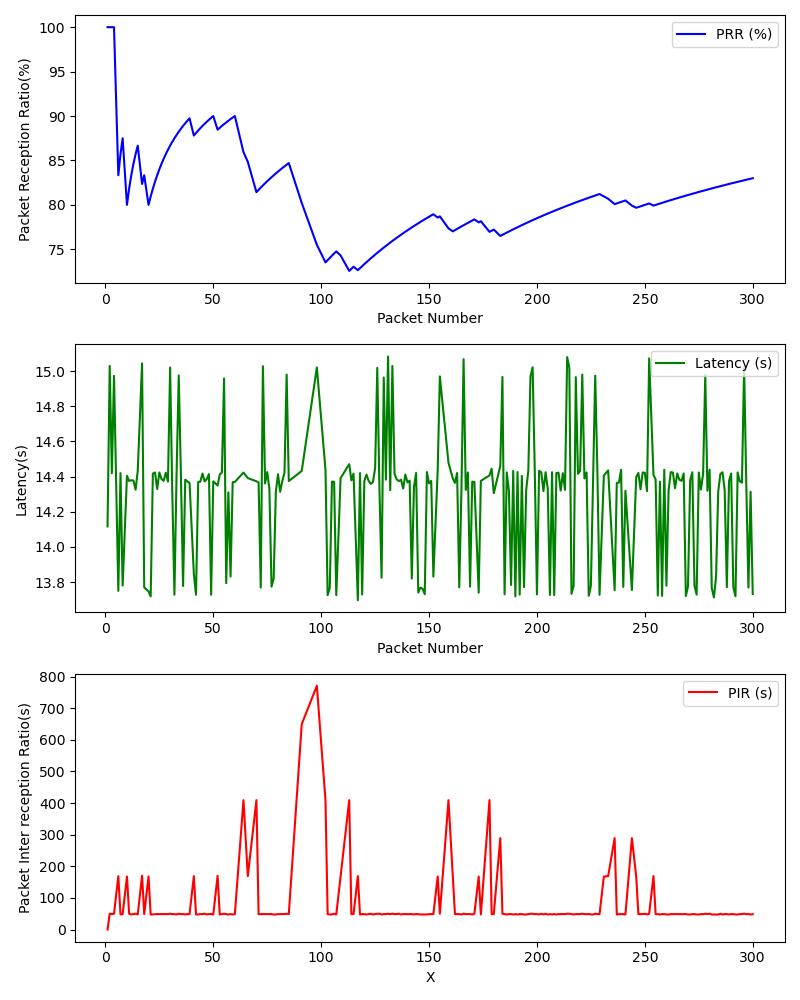

Values plotted in this chart, from the file beside it:
, Timestamp, Packet Number, PRR (%), Latency (ms), PIR (ms), S_Lat, S_Lon, S_Timestamp, S_Alt, S_Speed, R_Lat, R_Lon, R_Timestamp, R_Alt, R_Speed
0, 1709323237, 1, 100.0, 14.12, 0.0, , , , , , , , , , 
1, 1709323238, 2, 100.0, 15.03, 50.08, , , , , , , , , , 
2, 1709323238, 3, 100.0, 14.42, 48.84, , , , , , , , , , 
3, 1709323239, 4, 100.0, 14.97, 50.13, , , , , , , , , , 
4, 1709323241, 6, 83.33, 13.75, 169, , , , , , , , , , 
5, 1709323241, 7, 85.71, 14.42, 47.6, , , , , , , , , , 
6, 1709323242, 8, 87.5, 13.78, 48.86, , , , , , , , , , 
7, 1709323243, 10, 80.0, 14.4, 167.7, , , , , , , , , , 
8, 1709323244, 11, 81.82, 14.38, 50.13, , , , , , , , , , 
9, 1709323244, 12, 83.33, 14.38, 47.61, , , , , , , , , , 
10, 1709323245, 13, 84.62, 14.38, 48.7, , , , , , , , , , 
11, 1709323245, 14, 85.71, 14.33, 50.02, , , , , , , , , , 
12, 1709323246, 15, 86.67, 14.43, 47.71, , , , , , , , , , 
13, 1709323247, 17, 82.35, 15.04, 170.2, , , , , , , , , , 
14, 1709323248, 18, 83.33, 13.77, 48.81, , , , , , , , , , 
15, 1709323250, 20, 80.0, 13.75, 167.8, , , , , , , , , , 
16, 1709323250, 21, 80.95, 13.72, 47.51, , , , , , , , , , 
17, 1709323250, 22, 81.82, 14.42, 47.71, , , , , , , , , , 
18, 1709323251, 23, 82.61, 14.42, 48.63, , , , , , , , , , 
19, 1709323251, 24, 83.33, 14.33, 48.89, , , , , , , , , , 
20, 1709323252, 25, 84.0, 14.42, 48.89, , , , , , , , , , 
21, 1709323252, 26, 84.62, 14.39, 48.69, , , , , , , , , , 
22, 1709323253, 27, 85.19, 14.38, 48.92, , , , , , , , , , 
23, 1709323253, 28, 85.71, 14.42, 48.71, , , , , , , , , , 
24, 1709323254, 29, 86.21, 14.37, 48.94, , , , , , , , , , 
25, 1709323254, 30, 86.67, 15.02, 50.07, , , , , , , , , , 
26, 1709323255, 31, 87.1, 14.31, 48.83, , , , , , , , , , 
27, 1709323255, 32, 87.5, 13.73, 48.7, , , , , , , , , , 
28, 1709323256, 33, 87.88, 14.42, 47.65, , , , , , , , , , 
29, 1709323256, 34, 88.24, 14.98, 50.03, , , , , , , , , , 
30, 1709323257, 35, 88.57, 14.41, 48.82, , , , , , , , , , 
31, 1709323257, 36, 88.89, 13.78, 48.78, , , , , , , , , , 
32, 1709323258, 37, 89.19, 14.38, 47.57, , , , , , , , , , 
33, 1709323258, 38, 89.47, 14.37, 48.91, , , , , , , , , , 
34, 1709323259, 39, 89.74, 14.36, 48.7, , , , , , , , , , 
35, 1709323260, 41, 87.8, 13.85, 169, , , , , , , , , , 
36, 1709323261, 42, 88.1, 13.73, 47.74, , , , , , , , , , 
37, 1709323261, 43, 88.37, 14.37, 47.61, , , , , , , , , , 
38, 1709323262, 44, 88.64, 14.37, 48.67, , , , , , , , , , 
39, 1709323262, 45, 88.89, 14.42, 48.93, , , , , , , , , , 
40, 1709323263, 46, 89.13, 14.37, 50, , , , , , , , , , 
41, 1709323263, 47, 89.36, 14.39, 47.59, , , , , , , , , , 
42, 1709323264, 48, 89.58, 14.41, 48.89, , , , , , , , , , 
43, 1709323264, 49, 89.8, 13.73, 48.81, , , , , , , , , , 
44, 1709323265, 50, 90.0, 14.37, 47.58, , , , , , , , , , 
45, 1709323266, 52, 88.46, 14.35, 170.1, , , , , , , , , , 
46, 1709323267, 53, 88.68, 14.41, 47.6, , , , , , , , , , 
47, 1709323267, 54, 88.89, 14.42, 48.86, , , , , , , , , , 
48, 1709323268, 55, 89.09, 14.96, 50.11, , , , , , , , , , 
49, 1709323268, 56, 89.29, 13.79, 48.87, , , , , , , , , , 
50, 1709323269, 57, 89.47, 14.31, 47.52, , , , , , , , , , 
51, 1709323269, 58, 89.66, 13.83, 48.89, , , , , , , , , , 
52, 1709323270, 59, 89.83, 14.37, 47.49, , , , , , , , , , 
53, 1709323270, 60, 90.0, 14.37, 48.83, , , , , , , , , , 
54, 1709323274, 64, 85.94, 14.42, 409.4, , , , , , , , , , 
55, 1709323276, 66, 84.85, 14.39, 169, , , , , , , , , , 
56, 1709323280, 70, 81.43, 14.37, 409.4, , , , , , , , , , 
57, 1709323281, 71, 81.69, 14.37, 48.69, , , , , , , , , , 
58, 1709323281, 72, 81.94, 13.77, 48.87, , , , , , , , , , 
59, 1709323282, 73, 82.19, 15.03, 48.86, , , , , , , , , , 
... 189 more rows
